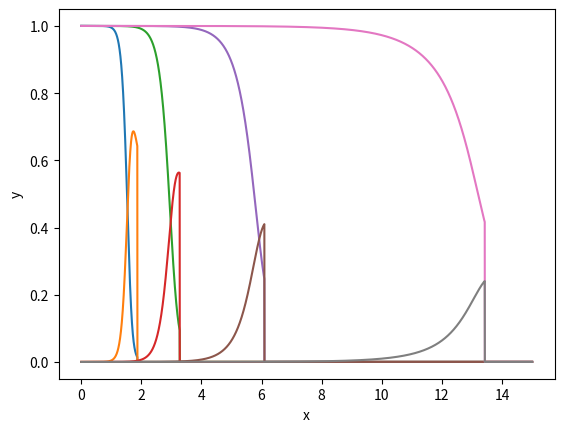

Reproduce this figure in Python.
import numpy as np
from scipy.integrate import ode
from scipy import optimize as sciopt
import matplotlib.pyplot as plt

def func_mcj(x):
    ms_squared = ((GAMMA - 1.0) * x**2 + 2.0) / \
        (2.0 * GAMMA * x**2 - (GAMMA - 1.0))
    ms = np.sqrt(ms_squared)

    a = (GAMMA * ms_squared + 1.0) / (GAMMA + 1.0)
    b = (ms_squared * 2.0 * GAMMA * (GAMMA - 1.0)) / \
        ((1.0 - a)**2  * (GAMMA + 1.0))
    p = a + (1.0 - a) * np.sqrt(1.0 - b * Q)
    u = (1.0 - p) / (GAMMA * ms) + ms
    rho = ms / u

    return u - np.sqrt(p / rho)

def deriv(x, y):
    q = Q * (1.0 - y[0] - y[1])
    if q > Q:
        raise Exception("x = %g" % x)
#    if (1.0 - B * q) < 0:
#        raise Exception("negative expr for sqrt, x = %g, q = %g" % (x, q))
    p = A + (1.0 - A) * np.sqrt(1.0 - B * q)
    u = (1.0 - p) / (GAMMA * MS) + MS
    rho = MS / u
    T = p / rho
    ri = y[0] * np.exp(ONE_OVER_EPSI * (1.0 / TI - 1.0 / T))
    rb = y[0] * y[1] * np.exp(ONE_OVER_EPSB * (1.0 / tb - 1.0 / T))
    rc = y[1]
    return np.array([-(ri + rb) / u, (ri + rb - rc) / u])


temperature = []

# Parameters.
GAMMA = 1.2
OVERDRIVE = 1.2
Q = 3.0
EPSI = 1.0 / 20.0
EPSB = 1.0 / 8.0
ONE_OVER_EPSI = 20.0
ONE_OVER_EPSB = 8.0
TI = 3.0
TBLIST = [0.8, 0.85, 0.9, 0.95]

#x = np.linspace(0.50, 0.545, 100000)
#f = func_mcj(x[:])
#print(f[0:5])
#print(f[-5:-1])
#plt.plot(x, f)
#plt.show()
#MCJ = sciopt.bisect(func_mcj, 0.78, 0.81)
#print("MCJ = ", MCJ)
MCJ = 1.445
Mambient_squared = OVERDRIVE * MCJ**2
MS_SQUARED = ((GAMMA - 1.0) * Mambient_squared + 2.0) / \
    (2.0 * GAMMA * Mambient_squared - (GAMMA - 1.0))
MS = np.sqrt(MS_SQUARED)
A = (GAMMA * MS_SQUARED + 1.0) / (GAMMA + 1.0)
B = (MS_SQUARED * 2.0 * GAMMA * (GAMMA - 1.0)) / \
    ((1.0 - A)**2 * (GAMMA + 1.0))

f0 = 1.0
y0 = 0.0

RB = 15.0
N = 100000
ics = np.array([f0, y0])
x = np.linspace(0, RB, N)
soln = []
for j in range(len(TBLIST)):
    tb = TBLIST[j]
    cursoln = np.zeros((N, 2))
    soln.append(cursoln)
    cursoln[0, :] = ics
    integrator = ode(deriv).set_integrator('vode', method='bdf', order=5)
    integrator.set_initial_value(ics, 0)
    i = 0
    while integrator.successful() and integrator.t < RB:
        i += 1
        integrator.integrate(x[i])
        cursoln[i, :] = integrator.y

plt.figure()
plt.plot(x, soln[0][:, 0])
plt.plot(x, soln[0][:, 1])
plt.plot(x, soln[1][:, 0])
plt.plot(x, soln[1][:, 1])
plt.plot(x, soln[2][:, 0])
plt.plot(x, soln[2][:, 1])
plt.plot(x, soln[3][:, 0])
plt.plot(x, soln[3][:, 1])
plt.xlabel('x')
plt.ylabel('y')
plt.show()
